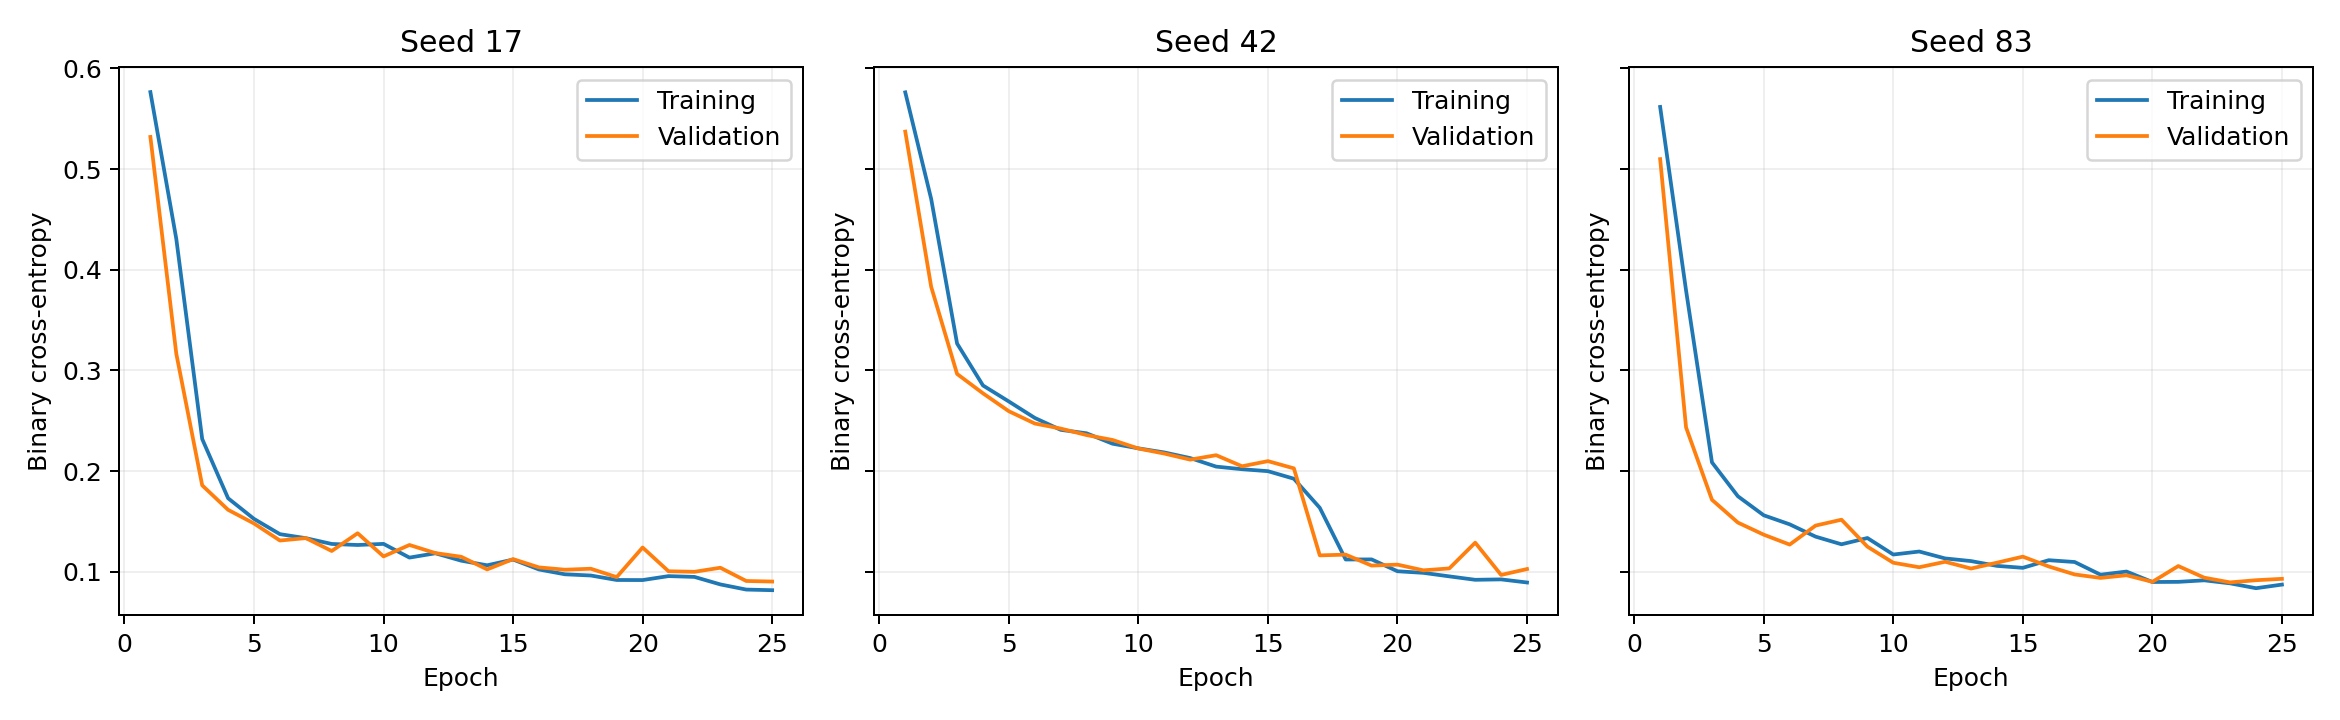

The table this chart was drawn from, first rows:
seed, epoch, train_loss, validation_loss
17, 1, 0.5764, 0.5319
17, 2, 0.4307, 0.3166
17, 3, 0.2319, 0.1859
17, 4, 0.1731, 0.1616
17, 5, 0.1526, 0.1481
17, 6, 0.1375, 0.1311
17, 7, 0.1335, 0.1335
17, 8, 0.1277, 0.1207
17, 9, 0.1267, 0.1384
17, 10, 0.1278, 0.1154
17, 11, 0.1142, 0.1267
17, 12, 0.1185, 0.1187
17, 13, 0.1111, 0.115
17, 14, 0.1065, 0.1024
17, 15, 0.1122, 0.1127
17, 16, 0.1024, 0.1044
17, 17, 0.09759, 0.1021
17, 18, 0.09639, 0.1031
17, 19, 0.09194, 0.09479
17, 20, 0.09187, 0.1242
17, 21, 0.09579, 0.1006
17, 22, 0.095, 0.1001
17, 23, 0.08755, 0.1041
17, 24, 0.08242, 0.09095
17, 25, 0.0818, 0.0904
42, 1, 0.5762, 0.5372
42, 2, 0.4703, 0.3831
42, 3, 0.3267, 0.2965
42, 4, 0.2851, 0.2773
42, 5, 0.2692, 0.2595
42, 6, 0.2529, 0.2473
42, 7, 0.241, 0.2423
42, 8, 0.2376, 0.2358
42, 9, 0.2273, 0.231
42, 10, 0.2227, 0.2225
42, 11, 0.2186, 0.2175
42, 12, 0.213, 0.2114
42, 13, 0.2045, 0.2159
42, 14, 0.2019, 0.2049
42, 15, 0.2, 0.21
42, 16, 0.1925, 0.2028
42, 17, 0.1636, 0.1164
42, 18, 0.1123, 0.1171
42, 19, 0.1124, 0.1062
42, 20, 0.1006, 0.1072
42, 21, 0.09903, 0.1015
42, 22, 0.09553, 0.1034
42, 23, 0.09213, 0.129
42, 24, 0.09254, 0.09695
42, 25, 0.08946, 0.1028
83, 1, 0.5617, 0.5099
83, 2, 0.3794, 0.2434
83, 3, 0.2087, 0.1716
83, 4, 0.1751, 0.149
83, 5, 0.1562, 0.1369
83, 6, 0.1472, 0.1271
83, 7, 0.135, 0.146
83, 8, 0.1274, 0.1518
83, 9, 0.1336, 0.125
83, 10, 0.1172, 0.1091
... 15 more rows
